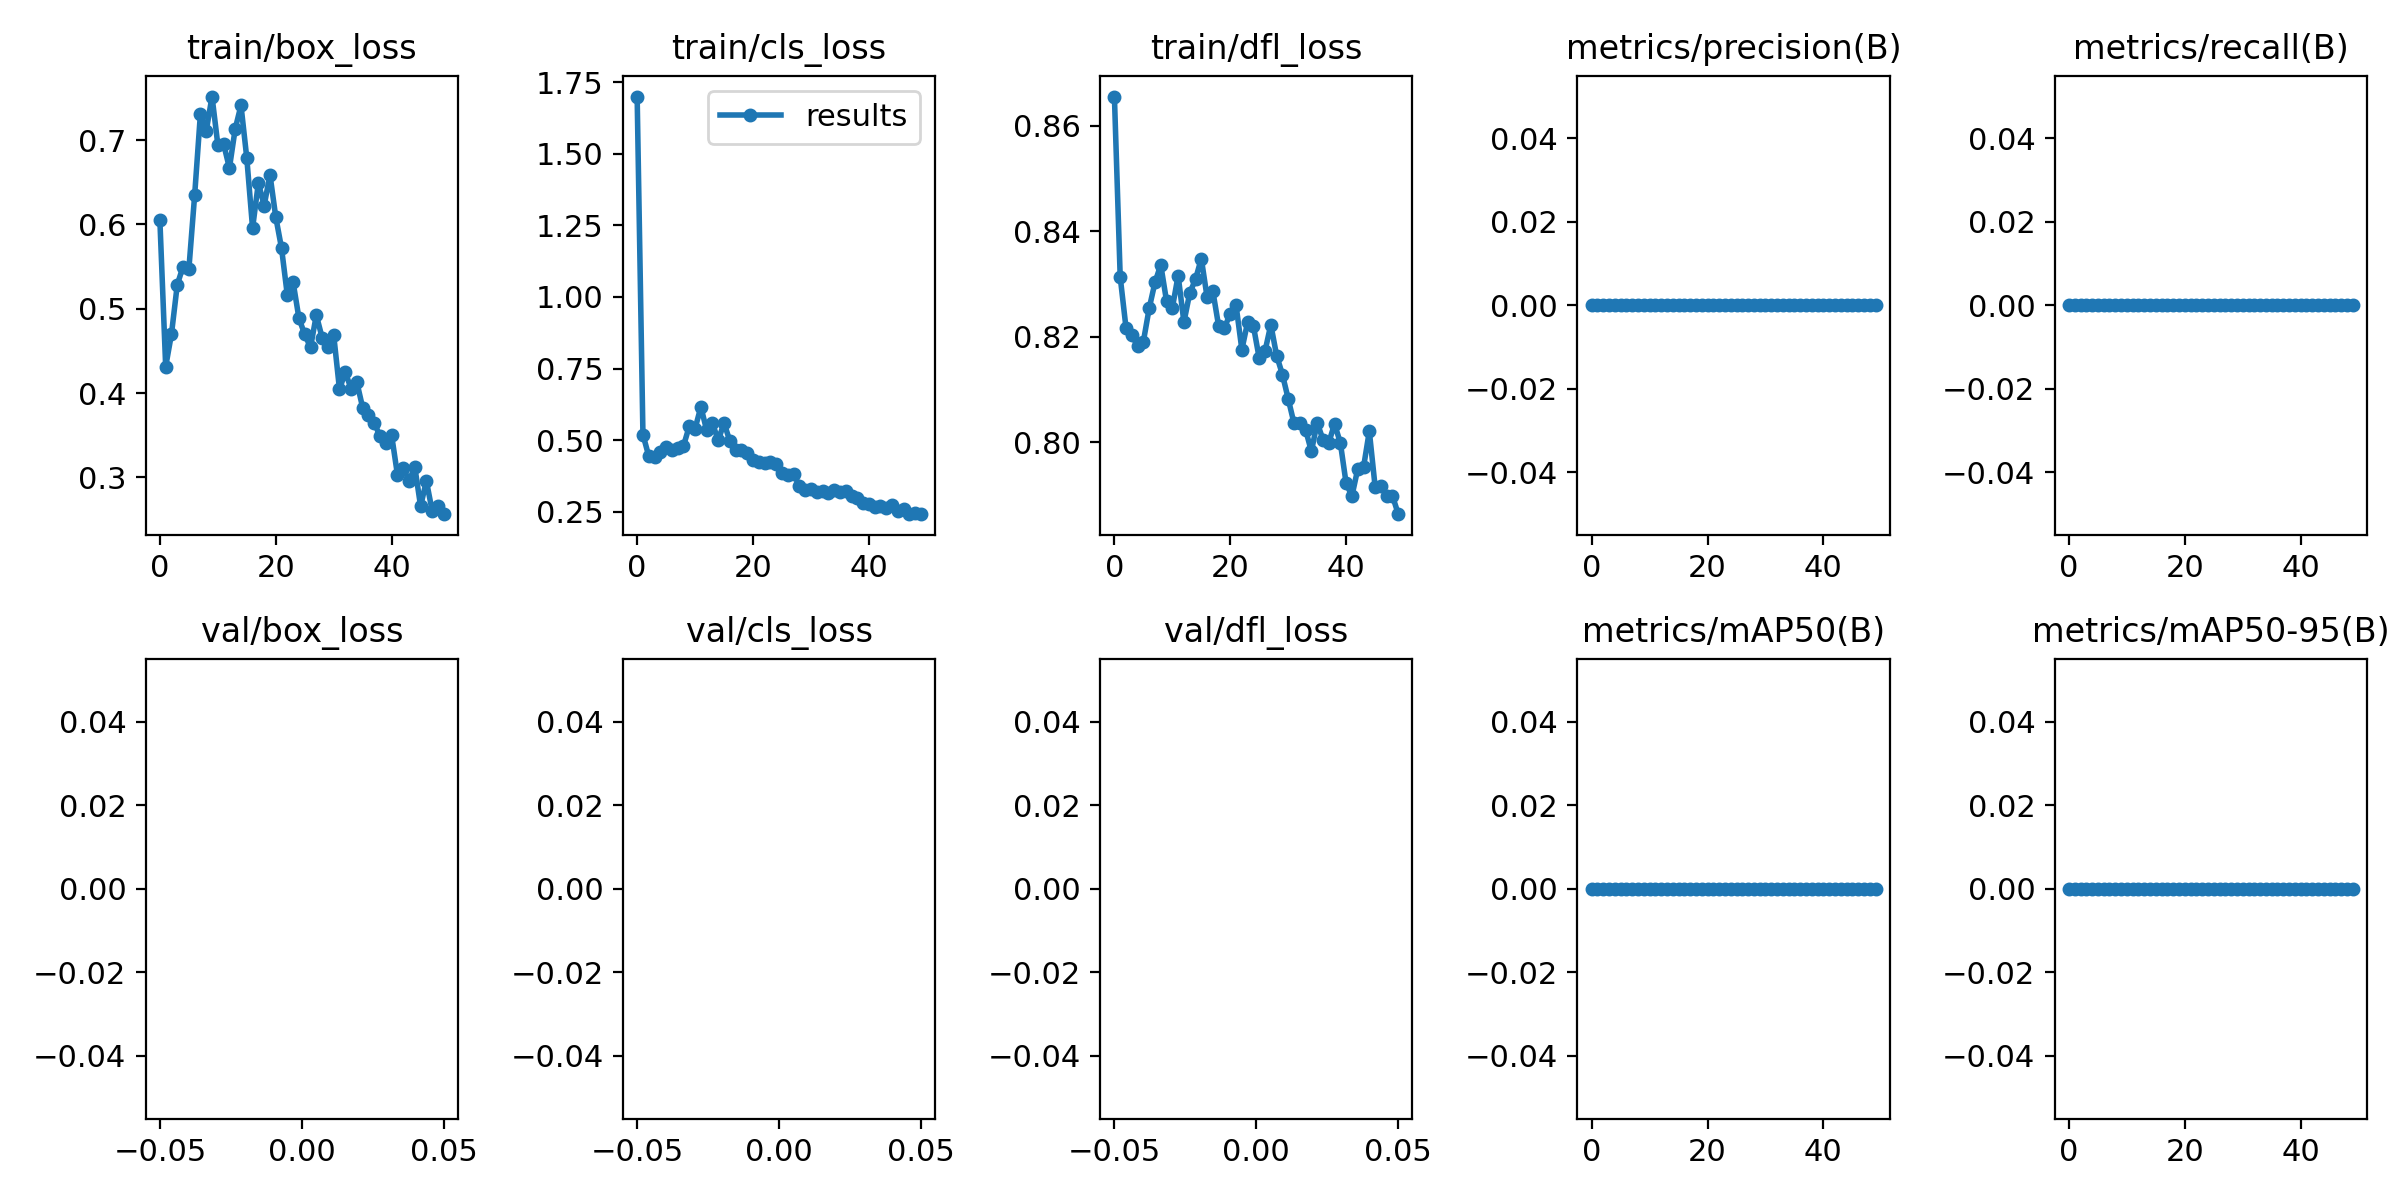

The file beside this chart, header and first rows:
epoch, train/box_loss, train/cls_loss, train/dfl_loss, metrics/precision(B), metrics/recall(B), metrics/mAP50(B), metrics/mAP50-95(B), val/box_loss, val/cls_loss, val/dfl_loss, lr/pg0, lr/pg1, lr/pg2
0, 0.6046, 1.7, 0.8656, 0, 0, 0, 0, nan, nan, nan, 0.0928, 0.0008, 0.0008
1, 0.4314, 0.5193, 0.8314, 0, 0, 0, 0, nan, nan, nan, 0.08467, 0.001666, 0.001666
2, 0.47, 0.4444, 0.8217, 0, 0, 0, 0, nan, nan, nan, 0.0765, 0.002497, 0.002497
3, 0.5284, 0.4414, 0.8204, 0, 0, 0, 0, nan, nan, nan, 0.06829, 0.003292, 0.003292
4, 0.5501, 0.4589, 0.8182, 0, 0, 0, 0, nan, nan, nan, 0.06005, 0.004052, 0.004052
5, 0.5468, 0.4757, 0.8191, 0, 0, 0, 0, nan, nan, nan, 0.05178, 0.004775, 0.004775
6, 0.6346, 0.466, 0.8254, 0, 0, 0, 0, nan, nan, nan, 0.04346, 0.005463, 0.005463
7, 0.7315, 0.473, 0.8303, 0, 0, 0, 0, nan, nan, nan, 0.03512, 0.006116, 0.006116
8, 0.7108, 0.4798, 0.8337, 0, 0, 0, 0, nan, nan, nan, 0.02673, 0.006733, 0.006733
9, 0.7516, 0.5487, 0.8268, 0, 0, 0, 0, nan, nan, nan, 0.01831, 0.007314, 0.007314
10, 0.6946, 0.5402, 0.8255, 0, 0, 0, 0, nan, nan, nan, 0.00986, 0.00786, 0.00786
11, 0.6954, 0.6161, 0.8316, 0, 0, 0, 0, nan, nan, nan, 0.007822, 0.007822, 0.007822
12, 0.6668, 0.5343, 0.8228, 0, 0, 0, 0, nan, nan, nan, 0.007822, 0.007822, 0.007822
13, 0.7134, 0.5583, 0.8283, 0, 0, 0, 0, nan, nan, nan, 0.007624, 0.007624, 0.007624
14, 0.7411, 0.4992, 0.8309, 0, 0, 0, 0, nan, nan, nan, 0.007426, 0.007426, 0.007426
15, 0.6787, 0.5602, 0.8348, 0, 0, 0, 0, nan, nan, nan, 0.007228, 0.007228, 0.007228
16, 0.5956, 0.4965, 0.8275, 0, 0, 0, 0, nan, nan, nan, 0.00703, 0.00703, 0.00703
17, 0.6493, 0.4647, 0.8286, 0, 0, 0, 0, nan, nan, nan, 0.006832, 0.006832, 0.006832
18, 0.6224, 0.4638, 0.822, 0, 0, 0, 0, nan, nan, nan, 0.006634, 0.006634, 0.006634
19, 0.659, 0.4535, 0.8217, 0, 0, 0, 0, nan, nan, nan, 0.006436, 0.006436, 0.006436
20, 0.6088, 0.4299, 0.8244, 0, 0, 0, 0, nan, nan, nan, 0.006238, 0.006238, 0.006238
21, 0.5717, 0.4245, 0.8259, 0, 0, 0, 0, nan, nan, nan, 0.00604, 0.00604, 0.00604
22, 0.5159, 0.4196, 0.8176, 0, 0, 0, 0, nan, nan, nan, 0.005842, 0.005842, 0.005842
23, 0.5313, 0.4226, 0.8228, 0, 0, 0, 0, nan, nan, nan, 0.005644, 0.005644, 0.005644
24, 0.4888, 0.4167, 0.822, 0, 0, 0, 0, nan, nan, nan, 0.005446, 0.005446, 0.005446
25, 0.4694, 0.3865, 0.8159, 0, 0, 0, 0, nan, nan, nan, 0.005248, 0.005248, 0.005248
26, 0.4542, 0.3774, 0.8173, 0, 0, 0, 0, nan, nan, nan, 0.00505, 0.00505, 0.00505
27, 0.4925, 0.3824, 0.8223, 0, 0, 0, 0, nan, nan, nan, 0.004852, 0.004852, 0.004852
28, 0.4657, 0.3401, 0.8165, 0, 0, 0, 0, nan, nan, nan, 0.004654, 0.004654, 0.004654
29, 0.4551, 0.327, 0.8128, 0, 0, 0, 0, nan, nan, nan, 0.004456, 0.004456, 0.004456
30, 0.4688, 0.328, 0.8082, 0, 0, 0, 0, nan, nan, nan, 0.004258, 0.004258, 0.004258
31, 0.4044, 0.3177, 0.8036, 0, 0, 0, 0, nan, nan, nan, 0.00406, 0.00406, 0.00406
32, 0.4248, 0.3231, 0.8036, 0, 0, 0, 0, nan, nan, nan, 0.003862, 0.003862, 0.003862
33, 0.4052, 0.3141, 0.8024, 0, 0, 0, 0, nan, nan, nan, 0.003664, 0.003664, 0.003664
34, 0.4128, 0.3245, 0.7983, 0, 0, 0, 0, nan, nan, nan, 0.003466, 0.003466, 0.003466
35, 0.3827, 0.3186, 0.8037, 0, 0, 0, 0, nan, nan, nan, 0.003268, 0.003268, 0.003268
36, 0.3744, 0.3209, 0.8005, 0, 0, 0, 0, nan, nan, nan, 0.00307, 0.00307, 0.00307
37, 0.3649, 0.3045, 0.7999, 0, 0, 0, 0, nan, nan, nan, 0.002872, 0.002872, 0.002872
38, 0.3485, 0.2963, 0.8035, 0, 0, 0, 0, nan, nan, nan, 0.002674, 0.002674, 0.002674
39, 0.341, 0.2819, 0.7999, 0, 0, 0, 0, nan, nan, nan, 0.002476, 0.002476, 0.002476
40, 0.35, 0.2784, 0.7922, 0, 0, 0, 0, nan, nan, nan, 0.002278, 0.002278, 0.002278
41, 0.3033, 0.2679, 0.7898, 0, 0, 0, 0, nan, nan, nan, 0.00208, 0.00208, 0.00208
42, 0.3116, 0.2685, 0.7949, 0, 0, 0, 0, nan, nan, nan, 0.001882, 0.001882, 0.001882
43, 0.2959, 0.2617, 0.7953, 0, 0, 0, 0, nan, nan, nan, 0.001684, 0.001684, 0.001684
44, 0.3124, 0.2719, 0.8021, 0, 0, 0, 0, nan, nan, nan, 0.001486, 0.001486, 0.001486
45, 0.2658, 0.2511, 0.7916, 0, 0, 0, 0, nan, nan, nan, 0.001288, 0.001288, 0.001288
46, 0.2957, 0.2578, 0.7917, 0, 0, 0, 0, nan, nan, nan, 0.00109, 0.00109, 0.00109
47, 0.2602, 0.2421, 0.7898, 0, 0, 0, 0, nan, nan, nan, 0.000892, 0.000892, 0.000892
48, 0.266, 0.2438, 0.7898, 0, 0, 0, 0, nan, nan, nan, 0.000694, 0.000694, 0.000694
49, 0.2563, 0.2412, 0.7864, 0, 0, 0, 0, nan, nan, nan, 0.000496, 0.000496, 0.000496
